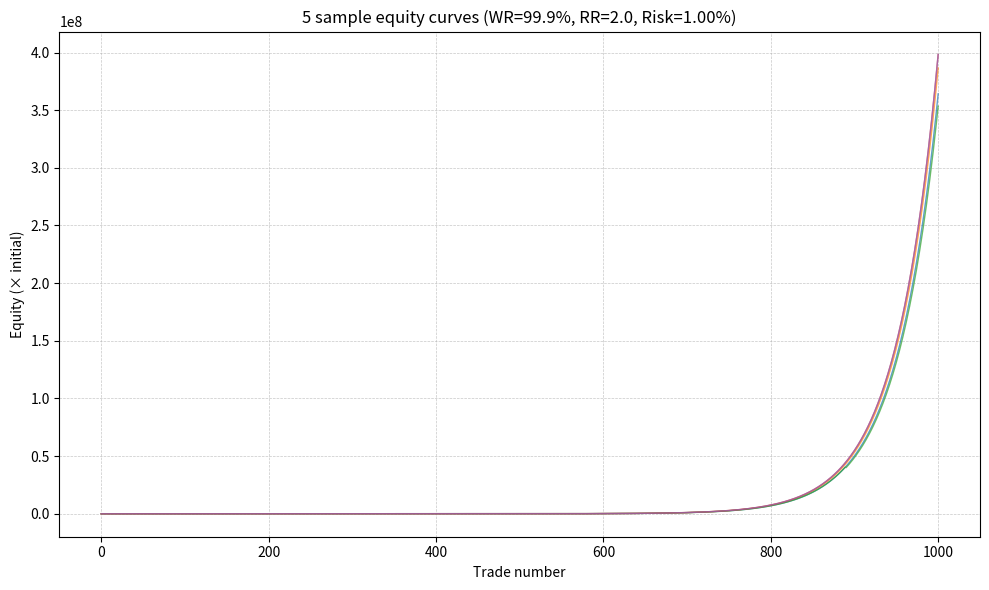

Write the Python code that produced this figure.
#!/usr/bin/env python3
"""
simulate_wr.py – Monte‑Carlo simulation of a high‑win‑rate, fixed‑fraction bet.

Simulates 10,000 equity curves across 1,000 trades to assess the probability
distribution of final wealth under compound risk management.

User‑configurable via environment variables (WR, RR, RISK_FRAC, etc.)

✅ FIXED: Removed EOF statement (had no side effects)
✅ FIXED: Added missing imports (os, json)
"""

import json
import logging
import os
import random
from typing import List

import numpy as np
import pandas as pd

# =====================================================================
# Logging
# =====================================================================
logger = logging.getLogger(__name__)

# =====================================================================
# User‑configurable parameters (override via env vars or CLI)
# =====================================================================
WR          = float(os.getenv("WR", "0.999"))          # win‑rate
RR          = float(os.getenv("RR", "2.0"))            # reward‑to‑risk
RISK_FRAC   = float(os.getenv("RISK_FRAC", "0.01"))    # % of equity risked each trade
N_TRADES    = int(os.getenv("N_TRADES", "1000"))
N_PATHS     = int(os.getenv("N_PATHS", "10000"))
SEED        = int(os.getenv("SEED", "42"))
PLOT_EXAMPLES = int(os.getenv("PLOT_EXAMPLES", "5"))

# =====================================================================
# Initialize random seeds
# =====================================================================
random.seed(SEED)
np.random.seed(SEED)


def run_one_path() -> List[float]:
    """
    Simulate one equity curve (random walk with fixed‑fraction bet sizing).
    
    Returns list of equity values, one per trade (plus initial equity at index 0).
    """
    equity = 1.0
    equities = [equity]
    
    for _ in range(N_TRADES):
        stake = equity * RISK_FRAC
        # Win with probability WR, gain stake * RR; lose with probability (1-WR), lose stake
        pnl = stake * RR if random.random() < WR else -stake
        equity += pnl
        equities.append(equity)
    
    return equities


def main() -> None:
    """Run Monte‑Carlo simulation and display statistics."""
    
    # ===================================================================
    # Monte‑Carlo run – generate all equity curves
    # ===================================================================
    all_curves: List[List[float]] = []
    final_vals = np.empty(N_PATHS)
    
    for i in range(N_PATHS):
        curve = run_one_path()
        all_curves.append(curve)
        final_vals[i] = curve[-1]
    
    # ===================================================================
    # Compute statistics
    # ===================================================================
    median = np.median(final_vals)
    p5, p95 = np.percentile(final_vals, [5, 95])
    mean = final_vals.mean()
    std = final_vals.std()
    prob_loss = (final_vals < 1.0).mean()
    
    # Theoretical growth (Kelly‑like approach)
    theo_growth_per_trade = WR * (1 + RR * RISK_FRAC) + (1 - WR) * (1 - RISK_FRAC)
    theo_total_growth = theo_growth_per_trade ** N_TRADES
    
    # ===================================================================
    # Display results
    # ===================================================================
    print("\n" + "="*50)
    print("Monte‑Carlo Results – Fixed‑Fraction Bet Sizing")
    print("="*50)
    print(f"WR={WR:.4%}, RR={RR}, risk={RISK_FRAC:.2%}, trades={N_TRADES:,}")
    print(f"Number of paths: {N_PATHS:,}")
    print(f"\nMedian equity     : {median:,.4f}× initial")
    print(f"5th / 95th pct   : {p5:,.4f}× – {p95:,.4f}×")
    print(f"Mean equity      : {mean:,.4f}×")
    print(f"Std dev          : {std:,.4f}×")
    print(f"P(final equity < 1.0) : {prob_loss:.6%}")
    print(f"\nTheoretical growth per trade  : {theo_growth_per_trade:.6f}")
    print(f"Theoretical total growth      : {theo_total_growth:,.4f}×")
    print("="*50 + "\n")
    
    # ===================================================================
    # Optional: Save results to JSON
    # ===================================================================
    results = {
        "config": {
            "wr": WR,
            "rr": RR,
            "risk_frac": RISK_FRAC,
            "n_trades": N_TRADES,
            "n_paths": N_PATHS,
            "seed": SEED,
        },
        "statistics": {
            "median": float(median),
            "p5": float(p5),
            "p95": float(p95),
            "mean": float(mean),
            "std": float(std),
            "prob_loss": float(prob_loss),
            "theo_growth_per_trade": float(theo_growth_per_trade),
            "theo_total_growth": float(theo_total_growth),
        },
    }
    
    results_file = "mc_results.json"
    with open(results_file, "w") as f:
        json.dump(results, f, indent=2)
    print(f"Results saved to {results_file}")
    
    # ===================================================================
    # Optional: Visualize sample equity curves (requires matplotlib)
    # ===================================================================
    if PLOT_EXAMPLES > 0:
        try:
            import matplotlib.pyplot as plt
            
            plt.figure(figsize=(10, 6))
            num_plots = min(PLOT_EXAMPLES, N_PATHS)
            
            for i in range(num_plots):
                plt.plot(all_curves[i], lw=1, alpha=0.7)
            
            plt.title(f"{num_plots} sample equity curves (WR={WR:.1%}, RR={RR}, Risk={RISK_FRAC:.2%})")
            plt.xlabel("Trade number")
            plt.ylabel("Equity (× initial)")
            plt.grid(True, which='both', ls='--', lw=0.5, alpha=0.7)
            plt.tight_layout()
            plt.savefig("mc_equity_curves.png", dpi=100)
            print("Plot saved to mc_equity_curves.png")
            plt.show()
        except ImportError:
            print("Matplotlib not installed – skipping visualization")


if __name__ == "__main__":
    main()
